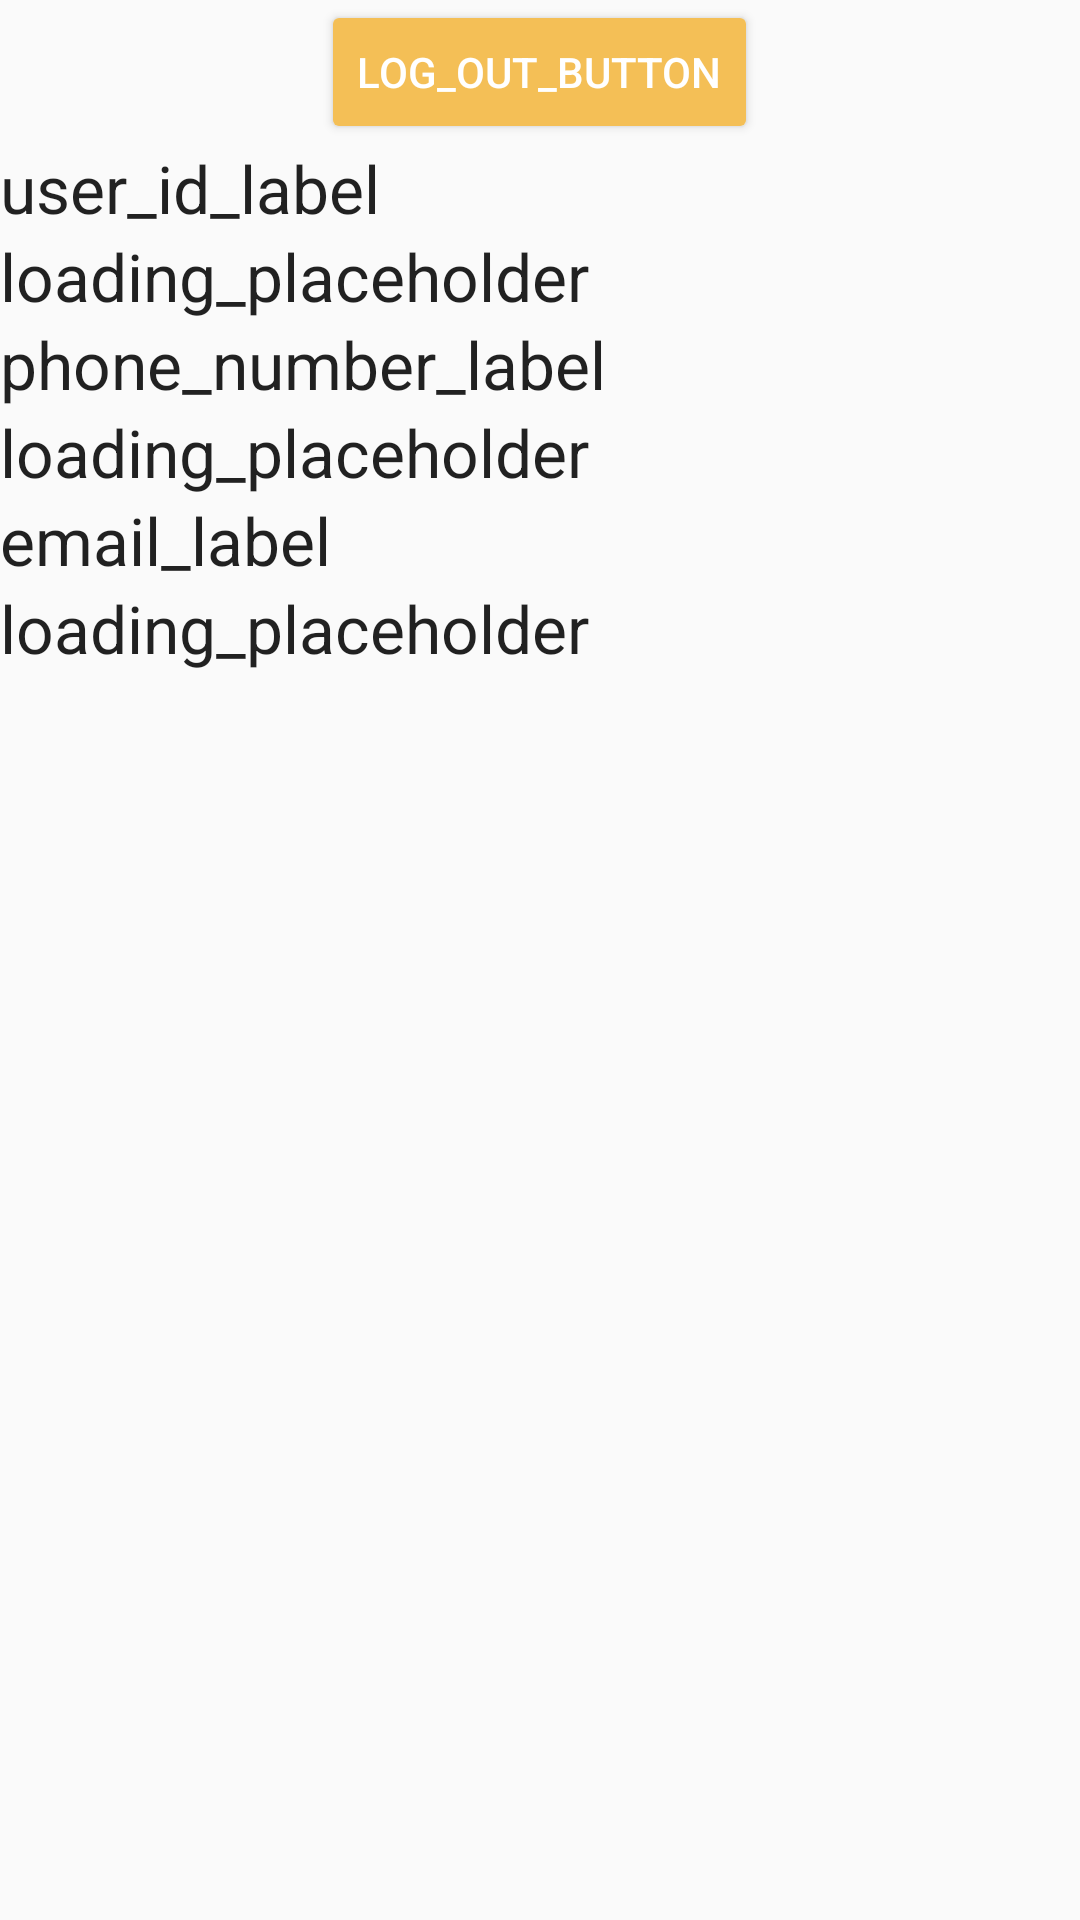

This screen was rendered from an Android layout file. Write that file and the resources it references.
<!-- AndroidManifest.xml: application theme AppTheme -->
<!-- res/layout/activity_token.xml -->
<?xml version="1.0" encoding="utf-8"?>
    <ScrollView
        xmlns:android="http://schemas.android.com/apk/res/android"
        xmlns:tools="http://schemas.android.com/tools"
        android:id="@+id/activity_token"
        android:layout_width="match_parent"
        android:layout_height="match_parent"
        tools:context="com.example.hamza.finalyearproject1.TokenActivity"
        >
        <LinearLayout
            android:layout_width="fill_parent"
            android:layout_height="fill_parent"
            android:orientation="vertical">
            <Button
                android:id="@+id/log_out_button"
                android:layout_width="wrap_content"
                android:layout_height="wrap_content"
                android:layout_gravity="center_horizontal"
                android:text="log_out_button"
                android:textColor="#FFFFFF"
                />
            <TextView
                android:id="@+id/user_id_label"
                android:layout_width="wrap_content"
                android:layout_height="wrap_content"
                android:text="user_id_label"
                android:textAppearance="?android:attr/textAppearanceLarge"
                />
            <TextView
                android:id="@+id/user_id"
                android:layout_width="wrap_content"
                android:layout_height="wrap_content"
                android:text="loading_placeholder"
                android:textAppearance="?android:attr/textAppearanceLarge"
                />
            <TextView
                android:id="@+id/user_phone_label"
                android:layout_width="wrap_content"
                android:layout_height="wrap_content"
                android:text="phone_number_label"
                android:textAppearance="?android:attr/textAppearanceLarge"
                />
            <TextView
                android:id="@+id/user_phone"
                android:layout_width="wrap_content"
                android:layout_height="wrap_content"
                android:text="loading_placeholder"
                android:textAppearance="?android:attr/textAppearanceLarge"
                />
            <TextView
                android:id="@+id/user_email_label"
                android:layout_width="wrap_content"
                android:layout_height="wrap_content"
                android:text="email_label"
                android:textAppearance="?android:attr/textAppearanceLarge"
                />
            <TextView
                android:id="@+id/user_email"
                android:layout_width="wrap_content"
                android:layout_height="wrap_content"
                android:text="loading_placeholder"
                android:textAppearance="?android:attr/textAppearanceLarge"
                />
        </LinearLayout>
    </ScrollView>
<!-- resources referenced by this layout -->
<resources>
  <style name="AppTheme" parent="Theme.AppCompat.Light.DarkActionBar">
          
          <item name="colorPrimary">#f4bf56
          </item>
          <item name="colorPrimaryDark">#ed9d00</item>
          <item name="colorButtonNormal">#f4bf56</item>
  
  
      </style>
</resources>
